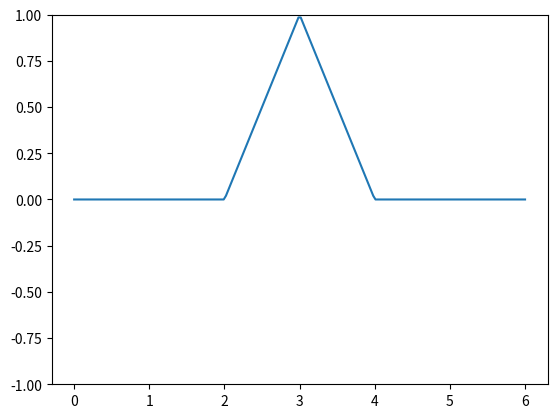

Reproduce this figure in Python. (Note: this script raises an exception after producing the figure.)
#!/usr/bin/python

import numpy as np

from matplotlib import pyplot as plt
from matplotlib import cm
from matplotlib import animation
from matplotlib.ticker import LinearLocator


# basic parameters
nx = 200   # number of points in x dimension
nt = 100   # number of time steps
xmin =  0  # minimum x value
xmax =  6  # maximum x value
tmax  =10  # maximum time
c = 6      # speed
pi = np.pi

# initial condition

def f(x):
  y = x*0;
  center = 3
  L = (xmax-xmin)
  for k in range(len(x)):
    xx = x[k]
    if(xx > 0):
      r = int(xx/L)
      if(r%2 == 0):
        xx = xx-r*L
      else:
        xx = xx-(r+1)*L
    if(xx < 0):
      r = int(np.abs(xx)/L)
      if(r%2 == 0):
        xx = xx+r*L
      else:
        xx = xx+(r+1)*L

    y[k] = 1-np.abs(np.abs(xx)-center)
    if(y[k] < 0):
      y[k] = 0
    if(xx < 0):
      y[k] = -y[k]

  return y

x = np.linspace(xmin,xmax,nx)
t = np.linspace(0,tmax,nx)

fig, ax = plt.subplots()
line, = ax.plot(x, f(x))
plt.ylim([-1,1])

def animate(i):
    line.set_ydata((f(x + c*t[i])+f(x - c*t[i]))/2)  # update the data.
    return line,


ani = animation.FuncAnimation(
    fig, animate, interval=nt, blit=True, save_count=nt)

writer = animation.FFMpegWriter(fps=30, metadata=dict(artist='casper'), bitrate=1800)
ani.save("022-wave-example3.mp4", writer=writer)

#plt.show()


